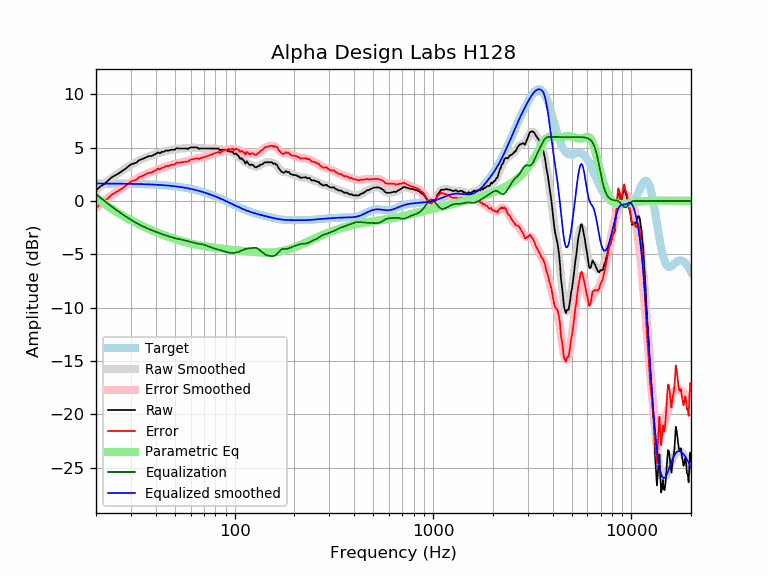

Source data for this figure (header and first rows):
frequency, raw, error, smoothed, error_smoothed, equalization, parametric_eq, equalized_raw, equalized_smoothed, target
20, 0.97, -0.67, 1.00, -0.63, 0.63, 0.36, 1.61, 1.64, 1.64
21, 1.35, -0.28, 1.32, -0.32, 0.32, 0.05, 1.67, 1.64, 1.64
22, 1.58, -0.05, 1.61, -0.02, 0.02, -0.24, 1.61, 1.64, 1.64
23, 1.91, 0.28, 1.89, 0.26, -0.26, -0.50, 1.66, 1.63, 1.63
24, 2.22, 0.59, 2.15, 0.52, -0.52, -0.74, 1.70, 1.63, 1.63
25, 2.40, 0.78, 2.39, 0.76, -0.76, -0.95, 1.64, 1.63, 1.63
26, 2.58, 0.96, 2.62, 0.99, -0.99, -1.15, 1.59, 1.62, 1.62
27, 2.79, 1.17, 2.83, 1.21, -1.21, -1.33, 1.59, 1.62, 1.62
28, 2.99, 1.38, 3.02, 1.41, -1.41, -1.50, 1.59, 1.62, 1.62
29, 3.22, 1.61, 3.20, 1.59, -1.59, -1.66, 1.63, 1.61, 1.61
30, 3.43, 1.83, 3.37, 1.76, -1.76, -1.81, 1.67, 1.61, 1.61
31, 3.51, 1.91, 3.52, 1.92, -1.92, -1.94, 1.59, 1.60, 1.60
32, 3.60, 2.01, 3.66, 2.07, -2.07, -2.07, 1.53, 1.60, 1.60
33, 3.83, 2.24, 3.79, 2.20, -2.20, -2.19, 1.63, 1.59, 1.59
34, 3.91, 2.33, 3.91, 2.32, -2.32, -2.31, 1.59, 1.58, 1.58
35, 4.01, 2.44, 4.01, 2.44, -2.44, -2.42, 1.58, 1.58, 1.58
36, 4.12, 2.56, 4.11, 2.54, -2.54, -2.53, 1.59, 1.57, 1.57
37, 4.21, 2.65, 4.19, 2.63, -2.63, -2.62, 1.58, 1.56, 1.56
38, 4.21, 2.66, 4.27, 2.72, -2.72, -2.72, 1.49, 1.55, 1.55
39, 4.31, 2.77, 4.34, 2.80, -2.80, -2.81, 1.51, 1.54, 1.54
40, 4.41, 2.88, 4.41, 2.88, -2.88, -2.90, 1.53, 1.53, 1.53
41, 4.55, 3.04, 4.48, 2.96, -2.96, -2.98, 1.59, 1.52, 1.52
42, 4.47, 2.97, 4.54, 3.03, -3.03, -3.06, 1.44, 1.51, 1.51
43, 4.61, 3.12, 4.59, 3.10, -3.10, -3.13, 1.51, 1.49, 1.49
44, 4.61, 3.13, 4.64, 3.16, -3.16, -3.20, 1.45, 1.48, 1.48
45, 4.74, 3.28, 4.69, 3.22, -3.22, -3.27, 1.52, 1.46, 1.46
46, 4.71, 3.26, 4.73, 3.28, -3.28, -3.34, 1.43, 1.45, 1.45
47, 4.75, 3.32, 4.77, 3.34, -3.34, -3.40, 1.42, 1.43, 1.43
48, 4.81, 3.40, 4.81, 3.39, -3.39, -3.46, 1.42, 1.42, 1.42
49, 4.81, 3.42, 4.84, 3.44, -3.44, -3.51, 1.37, 1.40, 1.40
50, 4.81, 3.43, 4.86, 3.49, -3.49, -3.57, 1.33, 1.38, 1.38
51, 4.96, 3.60, 4.89, 3.53, -3.53, -3.62, 1.44, 1.36, 1.36
52, 4.92, 3.59, 4.90, 3.56, -3.56, -3.67, 1.36, 1.34, 1.34
53, 4.92, 3.61, 4.91, 3.60, -3.60, -3.71, 1.33, 1.32, 1.32
54, 4.92, 3.63, 4.92, 3.63, -3.63, -3.76, 1.30, 1.29, 1.29
55, 4.92, 3.65, 4.93, 3.66, -3.66, -3.80, 1.27, 1.27, 1.27
56, 4.92, 3.68, 4.93, 3.69, -3.69, -3.84, 1.23, 1.25, 1.25
57, 4.92, 3.70, 4.94, 3.72, -3.72, -3.88, 1.20, 1.22, 1.22
58, 4.87, 3.68, 4.96, 3.76, -3.76, -3.91, 1.11, 1.19, 1.19
59, 4.96, 3.80, 4.97, 3.80, -3.80, -3.95, 1.16, 1.17, 1.17
60, 5.02, 3.88, 4.98, 3.85, -3.85, -3.98, 1.18, 1.14, 1.14
61, 5.02, 3.91, 4.99, 3.88, -3.88, -4.01, 1.14, 1.11, 1.11
62, 5.02, 3.94, 5.00, 3.92, -3.92, -4.04, 1.10, 1.08, 1.08
63, 5.02, 3.97, 5.00, 3.95, -3.95, -4.07, 1.07, 1.05, 1.05
64, 5.02, 4.00, 4.99, 3.97, -3.97, -4.10, 1.05, 1.02, 1.02
65, 5.00, 4.02, 4.98, 3.99, -3.99, -4.12, 1.01, 0.99, 0.99
66, 4.88, 3.93, 4.96, 4.01, -4.01, -4.15, 0.87, 0.95, 0.95
67, 4.92, 4.00, 4.95, 4.03, -4.03, -4.17, 0.90, 0.92, 0.92
68, 4.92, 4.04, 4.93, 4.05, -4.05, -4.19, 0.87, 0.88, 0.88
69, 4.92, 4.07, 4.92, 4.07, -4.07, -4.21, 0.85, 0.85, 0.85
70, 4.92, 4.11, 4.92, 4.10, -4.10, -4.23, 0.82, 0.81, 0.81
71, 4.92, 4.15, 4.92, 4.14, -4.14, -4.25, 0.78, 0.78, 0.78
72, 4.92, 4.18, 4.92, 4.18, -4.18, -4.27, 0.74, 0.74, 0.74
73, 4.92, 4.22, 4.92, 4.22, -4.22, -4.29, 0.70, 0.70, 0.70
74, 4.92, 4.26, 4.92, 4.26, -4.26, -4.30, 0.66, 0.66, 0.66
75, 4.92, 4.30, 4.93, 4.30, -4.30, -4.32, 0.62, 0.62, 0.62
76, 4.92, 4.34, 4.93, 4.34, -4.34, -4.34, 0.58, 0.59, 0.59
77, 4.92, 4.38, 4.93, 4.38, -4.38, -4.35, 0.54, 0.55, 0.55
78, 4.92, 4.42, 4.92, 4.42, -4.42, -4.37, 0.50, 0.51, 0.51
79, 4.92, 4.46, 4.92, 4.45, -4.45, -4.38, 0.47, 0.47, 0.47
... 553 more rows
